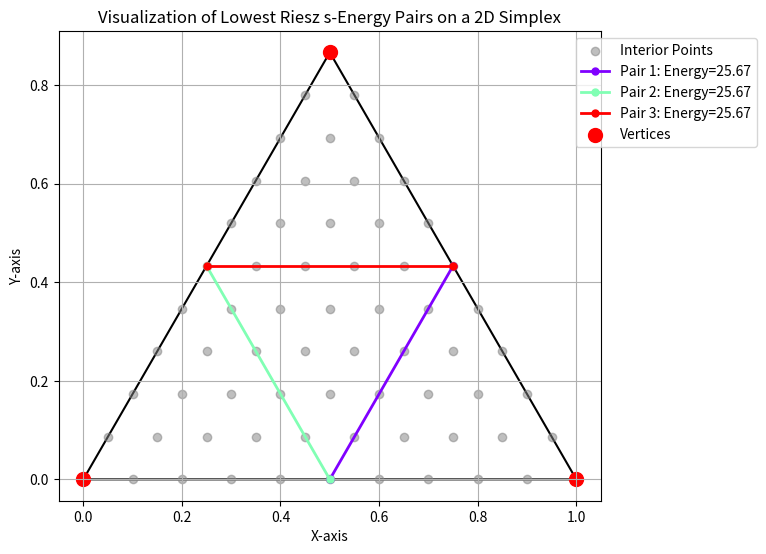

The script that saved this image:
import numpy as np
import matplotlib.pyplot as plt
from itertools import combinations

# Define the vertices of the 2D simplex (triangle)
v1 = np.array([0.0, 0.0])
v2 = np.array([1.0, 0.0])
v3 = np.array([0.5, np.sqrt(3) / 2])
vertices = np.array([v1, v2, v3])
s = 2.0  # Riesz s-energy parameter

# Function to compute Riesz s-energy for a set of points
def riesz_energy(points, s):
    energy = 0.0
    for i, j in combinations(range(len(points)), 2):
        dist = np.linalg.norm(points[i] - points[j])
        energy += 1 / dist**s if dist != 0 else 0
    return energy

# Generate interior points within the triangle using barycentric coordinates
num_points_per_side = 10  # Define sampling granularity
interior_points = []

for i in range(num_points_per_side + 1):
    for j in range(num_points_per_side + 1 - i):
        k = num_points_per_side - i - j
        weights = np.array([i, j, k]) / num_points_per_side
        # Compute interior point as a convex combination of vertices
        interior_point = weights[0] * v1 + weights[1] * v2 + weights[2] * v3
        # Exclude points that are too close to vertices
        if not any(np.allclose(interior_point, vertex) for vertex in vertices):
            interior_points.append(interior_point)

interior_points = np.array(interior_points)

# Compute Riesz s-energy for each pair of interior points combined with the vertices
results = []
for idx, (p1, p2) in enumerate(combinations(interior_points, 2)):
    # Form the set including vertices and the pair
    points_set = np.vstack([vertices, p1, p2])
    # Calculate the Riesz s-energy for this configuration
    energy = riesz_energy(points_set, s)
    # Store the pair and its corresponding energy
    results.append(((p1, p2), energy))

# Sort the results based on energy and select the lowest-energy pairs
results = sorted(results, key=lambda x: x[1])[:3]

# Visualization
plt.figure(figsize=(8, 7))

# Plot the triangle
triangle = plt.Polygon(vertices, fill=None, edgecolor='black', linewidth=1.5)
plt.gca().add_patch(triangle)

# Plot all interior points
plt.scatter(interior_points[:, 0], interior_points[:, 1], color='gray', alpha=0.5, label='Interior Points')

# Highlight the minimum energy pairs
colors = plt.cm.rainbow(np.linspace(0, 1, len(results)))
for idx, ((p1, p2), energy) in enumerate(results):
    x_values = [p1[0], p2[0]]
    y_values = [p1[1], p2[1]]
    plt.plot(x_values, y_values, color=colors[idx], marker='o', markersize=5,
             linestyle='-', linewidth=2, label=f"Pair {idx + 1}: Energy={energy:.2f}")

# Plot the vertices
plt.scatter(vertices[:, 0], vertices[:, 1], color='red', s=100, label='Vertices')

# Label the vertices
vertex_labels = ['v1 (0,0)', 'v2 (1,0)', 'v3 (0.5, √3/2)']
#for i, txt in enumerate(vertex_labels):
#    plt.annotate(txt, (vertices[i, 0], vertices[i, 1]), textcoords="offset points",
#                 xytext=(0,10), ha='center', fontsize=12, color='blue')

plt.title('Visualization of Lowest Riesz s-Energy Pairs on a 2D Simplex')
plt.xlabel('X-axis')
plt.ylabel('Y-axis')
plt.legend(loc='upper right', bbox_to_anchor=(1.3, 1))
plt.gca().set_aspect('equal', adjustable='box')
plt.grid(True)
plt.tight_layout()
plt.show()
